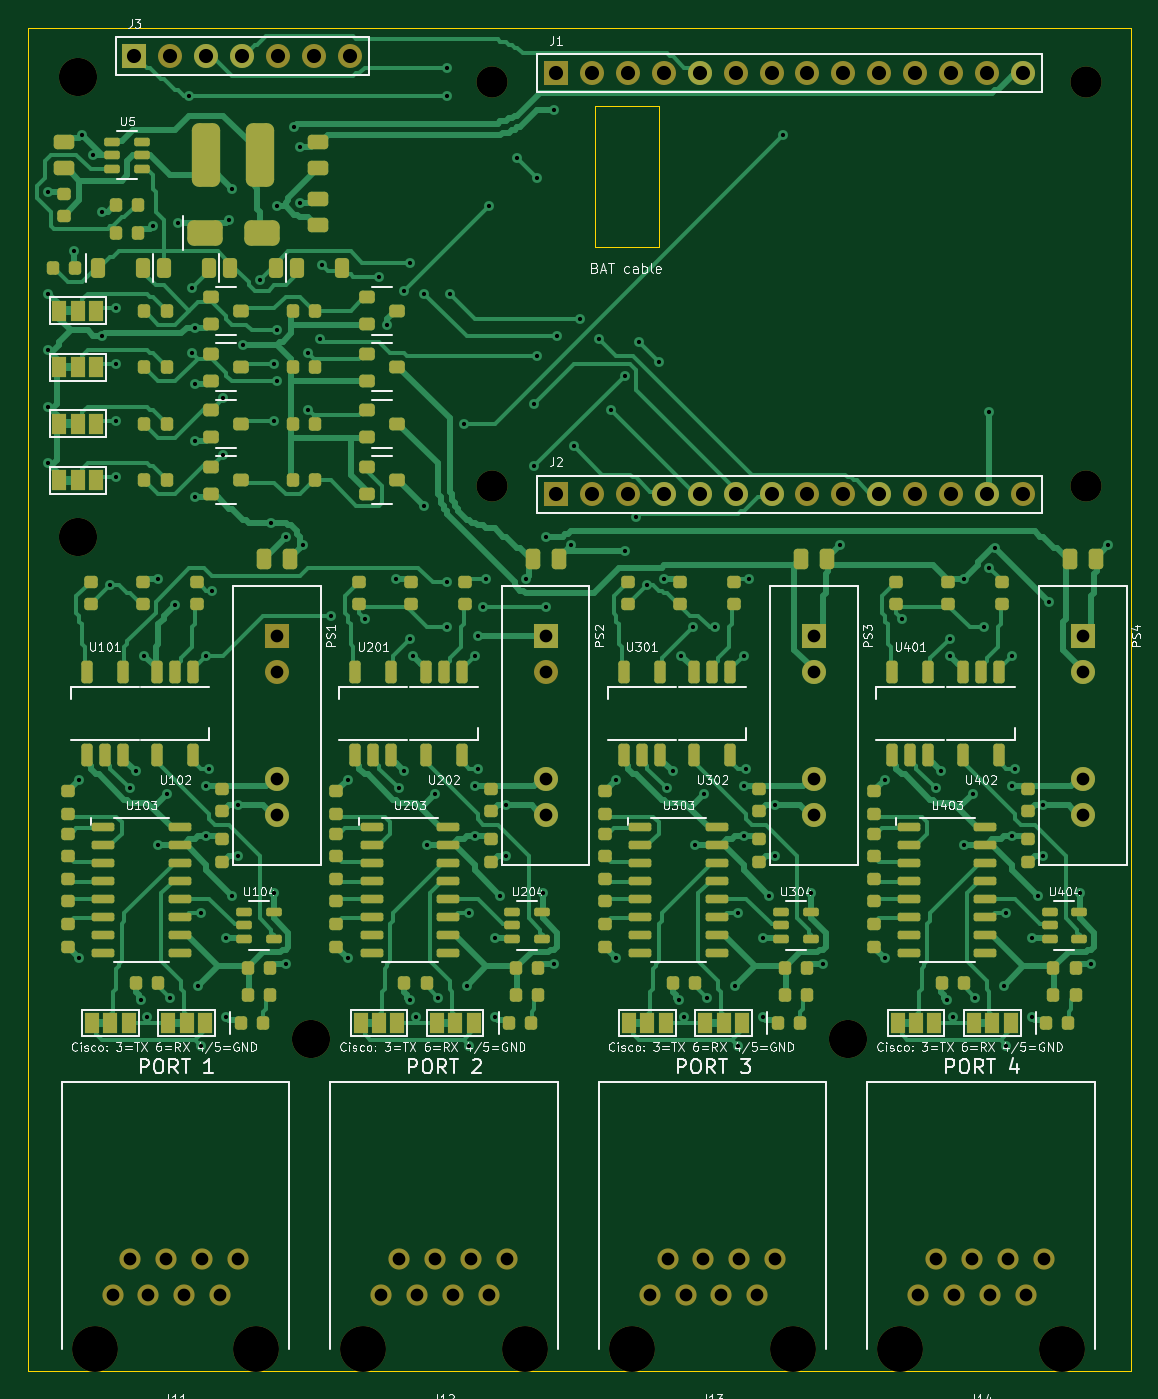
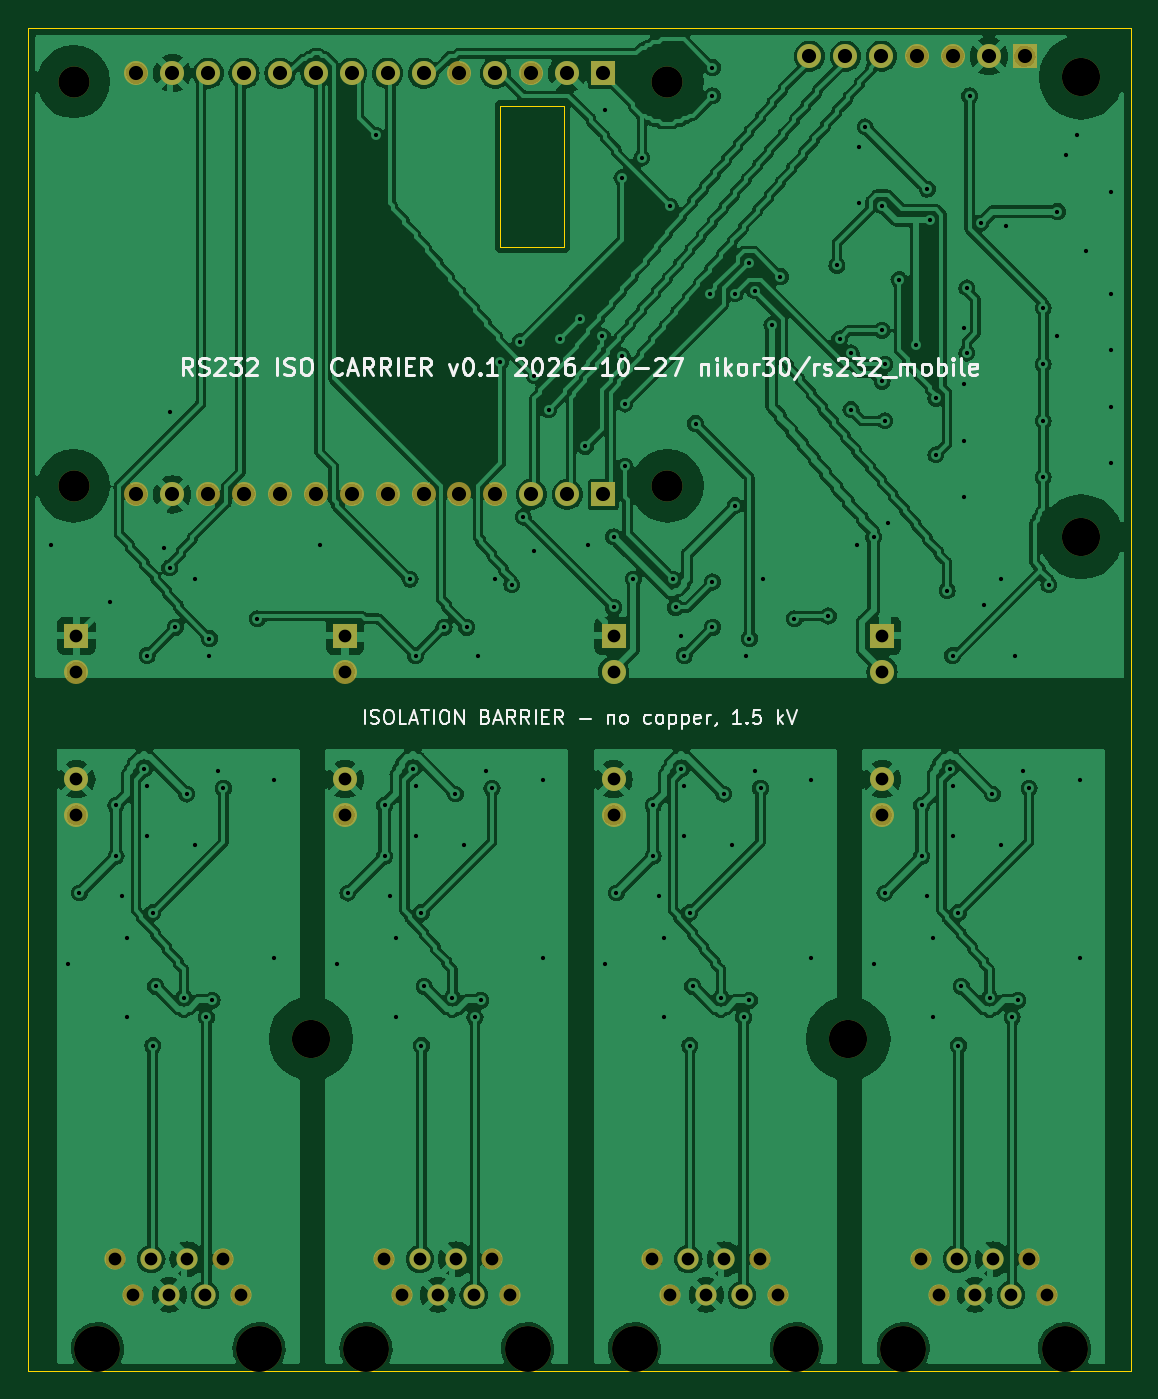
Circuit board: 11 layer files. Board 78.0 x 95.0 mm.
- bottom_copper: rs232_carrier-B_Cu.gbl (448747 bytes)
- bottom_mask: rs232_carrier-B_Mask.gbs (3685 bytes)
- paste: rs232_carrier-B_Paste.gbp (519 bytes)
- bottom_silk: rs232_carrier-B_Silkscreen.gbo (38351 bytes)
- outline: rs232_carrier-Edge_Cuts.gm1 (875 bytes)
- top_copper: rs232_carrier-F_Cu.gtl (110175 bytes)
- top_mask: rs232_carrier-F_Mask.gts (17814 bytes)
- paste: rs232_carrier-F_Paste.gtp (14623 bytes)
- top_silk: rs232_carrier-F_Silkscreen.gto (120806 bytes)
- drill: rs232_carrier-NPTH.drl (699 bytes)
- drill: rs232_carrier-PTH.drl (3918 bytes)

=== bottom_copper: rs232_carrier-B_Cu.gbl (448747 bytes, source omitted) ===
=== bottom_mask: rs232_carrier-B_Mask.gbs ===
G04 #@! TF.GenerationSoftware,KiCad,Pcbnew,7.0.11+dfsg-1build4*
G04 #@! TF.CreationDate,2026-10-27T16:36:04+00:00*
G04 #@! TF.ProjectId,rs232_carrier,72733233-325f-4636-9172-726965722e6b,0.1*
G04 #@! TF.SameCoordinates,Original*
G04 #@! TF.FileFunction,Soldermask,Bot*
G04 #@! TF.FilePolarity,Negative*
%FSLAX46Y46*%
G04 Gerber Fmt 4.6, Leading zero omitted, Abs format (unit mm)*
G04 Created by KiCad (PCBNEW 7.0.11+dfsg-1build4) date 2026-10-27 16:36:04*
%MOMM*%
%LPD*%
G01*
G04 APERTURE LIST*
%ADD10C,2.700000*%
%ADD11C,3.250000*%
%ADD12C,1.500000*%
%ADD13C,2.200000*%
%ADD14R,1.700000X1.700000*%
%ADD15C,1.700000*%
G04 APERTURE END LIST*
D10*
G04 #@! TO.C,H7*
X20000000Y-71500000D03*
G04 #@! TD*
D11*
G04 #@! TO.C,J12*
X35115000Y-93450000D03*
X23685000Y-93450000D03*
D12*
X33845000Y-87100000D03*
X32575000Y-89640000D03*
X31305000Y-87100000D03*
X30035000Y-89640000D03*
X28765000Y-87100000D03*
X27495000Y-89640000D03*
X26225000Y-87100000D03*
X24955000Y-89640000D03*
G04 #@! TD*
D13*
G04 #@! TO.C,H4*
X74800000Y-3800000D03*
G04 #@! TD*
D11*
G04 #@! TO.C,J11*
X16115000Y-93450000D03*
X4685000Y-93450000D03*
D12*
X14845000Y-87100000D03*
X13575000Y-89640000D03*
X12305000Y-87100000D03*
X11035000Y-89640000D03*
X9765000Y-87100000D03*
X8495000Y-89640000D03*
X7225000Y-87100000D03*
X5955000Y-89640000D03*
G04 #@! TD*
D14*
G04 #@! TO.C,J3*
X7500000Y-2000000D03*
D15*
X10040000Y-2000000D03*
X12580000Y-2000000D03*
X15120000Y-2000000D03*
X17660000Y-2000000D03*
X20200000Y-2000000D03*
X22740000Y-2000000D03*
G04 #@! TD*
G04 #@! TO.C,J2*
X70360000Y-33000000D03*
X67820000Y-33000000D03*
X65280000Y-33000000D03*
X62740000Y-33000000D03*
X60200000Y-33000000D03*
X57660000Y-33000000D03*
X55120000Y-33000000D03*
X52580000Y-33000000D03*
X50040000Y-33000000D03*
X47500000Y-33000000D03*
X44960000Y-33000000D03*
X42420000Y-33000000D03*
X39880000Y-33000000D03*
D14*
X37340000Y-33000000D03*
G04 #@! TD*
G04 #@! TO.C,PS2*
X36600000Y-43000000D03*
D15*
X36600000Y-45540000D03*
X36600000Y-53160000D03*
X36600000Y-55700000D03*
G04 #@! TD*
D14*
G04 #@! TO.C,J1*
X37340000Y-3200000D03*
D15*
X39880000Y-3200000D03*
X42420000Y-3200000D03*
X44960000Y-3200000D03*
X47500000Y-3200000D03*
X50040000Y-3200000D03*
X52580000Y-3200000D03*
X55120000Y-3200000D03*
X57660000Y-3200000D03*
X60200000Y-3200000D03*
X62740000Y-3200000D03*
X65280000Y-3200000D03*
X67820000Y-3200000D03*
X70360000Y-3200000D03*
G04 #@! TD*
D10*
G04 #@! TO.C,H5*
X3500000Y-3500000D03*
G04 #@! TD*
D11*
G04 #@! TO.C,J14*
X73115000Y-93450000D03*
X61685000Y-93450000D03*
D12*
X71845000Y-87100000D03*
X70575000Y-89640000D03*
X69305000Y-87100000D03*
X68035000Y-89640000D03*
X66765000Y-87100000D03*
X65495000Y-89640000D03*
X64225000Y-87100000D03*
X62955000Y-89640000D03*
G04 #@! TD*
D14*
G04 #@! TO.C,PS3*
X55600000Y-43000000D03*
D15*
X55600000Y-45540000D03*
X55600000Y-53160000D03*
X55600000Y-55700000D03*
G04 #@! TD*
D13*
G04 #@! TO.C,H3*
X74800000Y-32400000D03*
G04 #@! TD*
D11*
G04 #@! TO.C,J13*
X54115000Y-93450000D03*
X42685000Y-93450000D03*
D12*
X52845000Y-87100000D03*
X51575000Y-89640000D03*
X50305000Y-87100000D03*
X49035000Y-89640000D03*
X47765000Y-87100000D03*
X46495000Y-89640000D03*
X45225000Y-87100000D03*
X43955000Y-89640000D03*
G04 #@! TD*
D10*
G04 #@! TO.C,H6*
X3500000Y-36000000D03*
G04 #@! TD*
D14*
G04 #@! TO.C,PS1*
X17600000Y-43000000D03*
D15*
X17600000Y-45540000D03*
X17600000Y-53160000D03*
X17600000Y-55700000D03*
G04 #@! TD*
D14*
G04 #@! TO.C,PS4*
X74600000Y-43000000D03*
D15*
X74600000Y-45540000D03*
X74600000Y-53160000D03*
X74600000Y-55700000D03*
G04 #@! TD*
D13*
G04 #@! TO.C,H1*
X32800000Y-32400000D03*
G04 #@! TD*
G04 #@! TO.C,H2*
X32800000Y-3800000D03*
G04 #@! TD*
D10*
G04 #@! TO.C,H8*
X58000000Y-71500000D03*
G04 #@! TD*
M02*

=== paste: rs232_carrier-B_Paste.gbp ===
G04 #@! TF.GenerationSoftware,KiCad,Pcbnew,7.0.11+dfsg-1build4*
G04 #@! TF.CreationDate,2026-10-27T16:36:04+00:00*
G04 #@! TF.ProjectId,rs232_carrier,72733233-325f-4636-9172-726965722e6b,0.1*
G04 #@! TF.SameCoordinates,Original*
G04 #@! TF.FileFunction,Paste,Bot*
G04 #@! TF.FilePolarity,Positive*
%FSLAX46Y46*%
G04 Gerber Fmt 4.6, Leading zero omitted, Abs format (unit mm)*
G04 Created by KiCad (PCBNEW 7.0.11+dfsg-1build4) date 2026-10-27 16:36:04*
%MOMM*%
%LPD*%
G01*
G04 APERTURE LIST*
G04 APERTURE END LIST*
M02*

=== bottom_silk: rs232_carrier-B_Silkscreen.gbo (38351 bytes, source omitted) ===
=== outline: rs232_carrier-Edge_Cuts.gm1 ===
G04 #@! TF.GenerationSoftware,KiCad,Pcbnew,7.0.11+dfsg-1build4*
G04 #@! TF.CreationDate,2026-10-27T16:36:04+00:00*
G04 #@! TF.ProjectId,rs232_carrier,72733233-325f-4636-9172-726965722e6b,0.1*
G04 #@! TF.SameCoordinates,Original*
G04 #@! TF.FileFunction,Profile,NP*
%FSLAX46Y46*%
G04 Gerber Fmt 4.6, Leading zero omitted, Abs format (unit mm)*
G04 Created by KiCad (PCBNEW 7.0.11+dfsg-1build4) date 2026-10-27 16:36:04*
%MOMM*%
%LPD*%
G01*
G04 APERTURE LIST*
G04 #@! TA.AperFunction,Profile*
%ADD10C,0.100000*%
G04 #@! TD*
G04 APERTURE END LIST*
D10*
X44600000Y-15500000D02*
X40100000Y-15500000D01*
X44600000Y-5500000D02*
X44600000Y-15500000D01*
X0Y0D02*
X78000000Y0D01*
X78000000Y0D02*
X78000000Y-95000000D01*
X40100000Y-15500000D02*
X40100000Y-5500000D01*
X0Y-95000000D02*
X0Y0D01*
X40100000Y-5500000D02*
X44600000Y-5500000D01*
X78000000Y-95000000D02*
X0Y-95000000D01*
M02*

=== top_copper: rs232_carrier-F_Cu.gtl (110175 bytes, source omitted) ===
=== top_mask: rs232_carrier-F_Mask.gts (17814 bytes, source omitted) ===
=== paste: rs232_carrier-F_Paste.gtp (14623 bytes, source omitted) ===
=== top_silk: rs232_carrier-F_Silkscreen.gto (120806 bytes, source omitted) ===
=== drill: rs232_carrier-NPTH.drl ===
M48
; DRILL file {KiCad 7.0.11+dfsg-1build4} date Tue Oct 27 16:36:05 2026
; FORMAT={-:-/ absolute / metric / decimal}
; #@! TF.CreationDate,2026-10-27T16:36:05+00:00
; #@! TF.GenerationSoftware,Kicad,Pcbnew,7.0.11+dfsg-1build4
; #@! TF.FileFunction,NonPlated,1,2,NPTH
FMAT,2
METRIC
; #@! TA.AperFunction,NonPlated,NPTH,ComponentDrill
T1C2.200
; #@! TA.AperFunction,NonPlated,NPTH,ComponentDrill
T2C2.700
; #@! TA.AperFunction,NonPlated,NPTH,ComponentDrill
T3C3.250
%
G90
G05
T1
X32.8Y-3.8
X32.8Y-32.4
X74.8Y-3.8
X74.8Y-32.4
T2
X3.5Y-3.5
X3.5Y-36.0
X20.0Y-71.5
X58.0Y-71.5
T3
X4.685Y-93.45
X16.115Y-93.45
X23.685Y-93.45
X35.115Y-93.45
X42.685Y-93.45
X54.115Y-93.45
X61.685Y-93.45
X73.115Y-93.45
M30

=== drill: rs232_carrier-PTH.drl ===
M48
; DRILL file {KiCad 7.0.11+dfsg-1build4} date Tue Oct 27 16:36:05 2026
; FORMAT={-:-/ absolute / metric / decimal}
; #@! TF.CreationDate,2026-10-27T16:36:05+00:00
; #@! TF.GenerationSoftware,Kicad,Pcbnew,7.0.11+dfsg-1build4
; #@! TF.FileFunction,Plated,1,2,PTH
FMAT,2
METRIC
; #@! TA.AperFunction,Plated,PTH,ViaDrill
T1C0.300
; #@! TA.AperFunction,Plated,PTH,ComponentDrill
T2C0.900
; #@! TA.AperFunction,Plated,PTH,ComponentDrill
T3C1.000
%
G90
G05
T1
X1.4Y-11.6
X1.4Y-18.8
X1.4Y-22.8
X1.4Y-26.8
X1.4Y-30.8
X3.2Y-15.8
X3.6Y-53.2
X3.6Y-65.8
X3.8Y-7.6
X4.6Y-9.0
X5.2Y-13.0
X5.2Y-21.8
X5.8Y-39.4
X6.2Y-19.8
X6.2Y-23.8
X6.2Y-27.8
X6.2Y-31.8
X7.2Y-53.8
X7.6Y-52.6
X8.0Y-68.8
X8.2Y-44.4
X8.4Y-70.0
X8.8Y-14.0
X9.2Y-39.0
X9.2Y-57.8
X9.8Y-54.2
X10.0Y-68.6
X10.4Y-40.8
X10.6Y-13.8
X11.4Y-4.8
X11.6Y-18.4
X11.6Y-23.0
X11.8Y-21.2
X11.8Y-25.2
X11.8Y-29.2
X11.8Y-33.2
X12.0Y-67.8
X12.2Y-62.6
X12.2Y-72.0
X12.6Y-44.4
X12.6Y-53.6
X12.6Y-57.2
X12.8Y-52.4
X13.0Y-39.8
X13.8Y-26.2
X13.8Y-30.2
X14.0Y-64.4
X14.0Y-70.0
X14.2Y-13.6
X14.4Y-11.4
X14.4Y-61.4
X14.8Y-55.0
X14.8Y-58.6
X15.2Y-22.4
X16.4Y-17.8
X17.2Y-35.0
X17.4Y-23.8
X17.4Y-27.8
X17.4Y-61.2
X17.6Y-12.6
X17.6Y-21.4
X17.6Y-25.0
X18.2Y-36.0
X18.2Y-66.2
X18.8Y-7.0
X19.2Y-8.4
X19.2Y-12.4
X19.4Y-36.6
X19.8Y-23.0
X19.8Y-27.0
X20.6Y-22.0
X20.8Y-16.8
X21.4Y-41.6
X22.6Y-53.2
X22.6Y-65.8
X23.8Y-41.8
X24.8Y-17.6
X25.4Y-21.0
X26.0Y-39.0
X26.2Y-53.8
X26.6Y-18.6
X26.6Y-52.6
X27.0Y-16.6
X27.0Y-43.2
X27.0Y-68.8
X27.2Y-44.4
X27.4Y-70.0
X28.0Y-18.8
X28.0Y-33.8
X28.2Y-57.8
X28.8Y-54.2
X29.0Y-68.6
X29.6Y-2.8
X29.6Y-4.8
X29.6Y-39.2
X29.6Y-42.4
X29.8Y-18.8
X30.8Y-28.0
X31.0Y-67.8
X31.2Y-62.6
X31.2Y-72.0
X31.6Y-44.4
X31.6Y-53.6
X31.6Y-57.2
X31.8Y-43.0
X31.8Y-52.4
X32.2Y-41.0
X32.4Y-39.0
X32.6Y-12.6
X33.0Y-64.4
X33.0Y-70.0
X33.4Y-61.4
X33.8Y-55.0
X33.8Y-58.6
X34.6Y-9.2
X35.2Y-39.0
X35.8Y-26.6
X35.8Y-31.0
X36.0Y-10.6
X36.0Y-23.2
X36.4Y-61.2
X36.6Y-36.0
X36.6Y-41.0
X37.2Y-5.8
X37.2Y-66.2
X37.4Y-21.8
X38.4Y-36.6
X38.6Y-29.6
X39.0Y-20.6
X40.4Y-22.0
X41.2Y-27.0
X41.6Y-53.2
X41.6Y-65.8
X42.2Y-24.6
X42.2Y-37.0
X43.0Y-34.6
X43.2Y-22.2
X43.8Y-39.4
X44.6Y-23.6
X45.0Y-39.0
X45.2Y-53.8
X45.6Y-52.6
X46.0Y-68.8
X46.2Y-44.4
X46.4Y-70.0
X47.0Y-42.4
X47.2Y-57.8
X47.8Y-54.2
X48.0Y-68.6
X48.6Y-42.4
X50.0Y-67.8
X50.2Y-62.6
X50.2Y-72.0
X50.6Y-44.4
X50.6Y-53.6
X50.6Y-57.2
X50.8Y-52.4
X51.0Y-39.0
X52.0Y-64.4
X52.0Y-70.0
X52.4Y-61.4
X52.8Y-55.0
X52.8Y-58.6
X53.4Y-7.6
X55.4Y-61.2
X56.2Y-66.2
X57.4Y-36.6
X60.6Y-53.2
X60.6Y-65.8
X61.8Y-41.8
X64.2Y-53.8
X64.6Y-52.6
X65.0Y-68.8
X65.2Y-43.2
X65.2Y-44.4
X65.4Y-70.0
X66.2Y-39.0
X66.2Y-57.8
X66.8Y-54.2
X67.0Y-68.6
X67.6Y-42.4
X68.0Y-27.2
X68.0Y-38.2
X68.4Y-36.8
X69.0Y-67.8
X69.2Y-62.6
X69.2Y-72.0
X69.6Y-44.4
X69.6Y-53.6
X69.6Y-57.2
X69.8Y-52.4
X71.0Y-64.4
X71.0Y-70.0
X71.4Y-61.4
X71.8Y-55.0
X71.8Y-58.6
X72.2Y-40.6
X74.4Y-61.2
X75.2Y-66.2
X76.4Y-36.6
T2
X5.955Y-89.64
X7.225Y-87.1
X8.495Y-89.64
X9.765Y-87.1
X11.035Y-89.64
X12.305Y-87.1
X13.575Y-89.64
X14.845Y-87.1
X17.6Y-43.0
X17.6Y-45.54
X17.6Y-53.16
X17.6Y-55.7
X24.955Y-89.64
X26.225Y-87.1
X27.495Y-89.64
X28.765Y-87.1
X30.035Y-89.64
X31.305Y-87.1
X32.575Y-89.64
X33.845Y-87.1
X36.6Y-43.0
X36.6Y-45.54
X36.6Y-53.16
X36.6Y-55.7
X43.955Y-89.64
X45.225Y-87.1
X46.495Y-89.64
X47.765Y-87.1
X49.035Y-89.64
X50.305Y-87.1
X51.575Y-89.64
X52.845Y-87.1
X55.6Y-43.0
X55.6Y-45.54
X55.6Y-53.16
X55.6Y-55.7
X62.955Y-89.64
X64.225Y-87.1
X65.495Y-89.64
X66.765Y-87.1
X68.035Y-89.64
X69.305Y-87.1
X70.575Y-89.64
X71.845Y-87.1
X74.6Y-43.0
X74.6Y-45.54
X74.6Y-53.16
X74.6Y-55.7
T3
X7.5Y-2.0
X10.04Y-2.0
X12.58Y-2.0
X15.12Y-2.0
X17.66Y-2.0
X20.2Y-2.0
X22.74Y-2.0
X37.34Y-3.2
X37.34Y-33.0
X39.88Y-3.2
X39.88Y-33.0
X42.42Y-3.2
X42.42Y-33.0
X44.96Y-3.2
X44.96Y-33.0
X47.5Y-3.2
X47.5Y-33.0
X50.04Y-3.2
X50.04Y-33.0
X52.58Y-3.2
X52.58Y-33.0
X55.12Y-3.2
X55.12Y-33.0
X57.66Y-3.2
X57.66Y-33.0
X60.2Y-3.2
X60.2Y-33.0
X62.74Y-3.2
X62.74Y-33.0
X65.28Y-3.2
X65.28Y-33.0
X67.82Y-3.2
X67.82Y-33.0
X70.36Y-3.2
X70.36Y-33.0
M30
